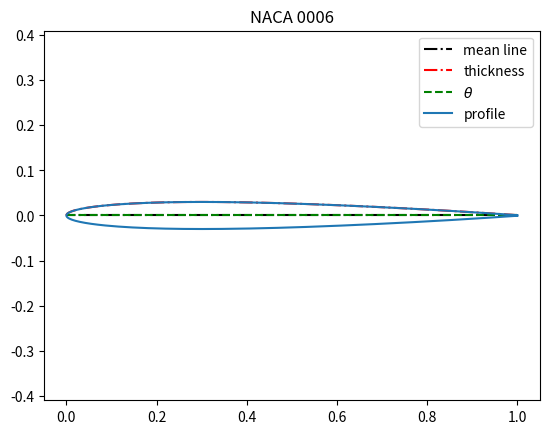
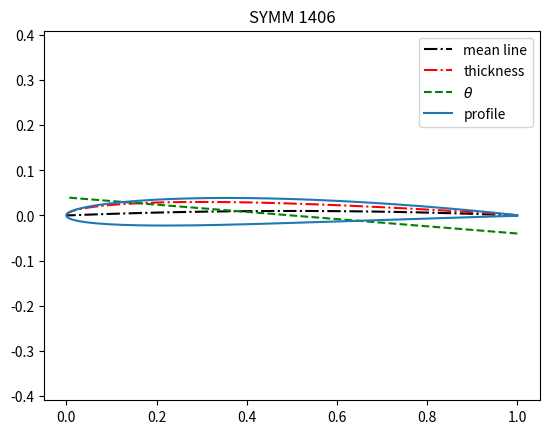
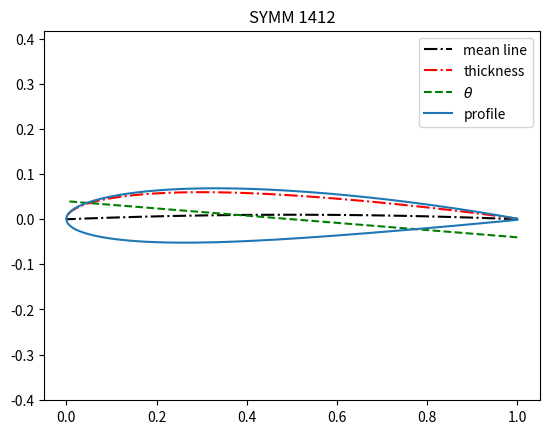
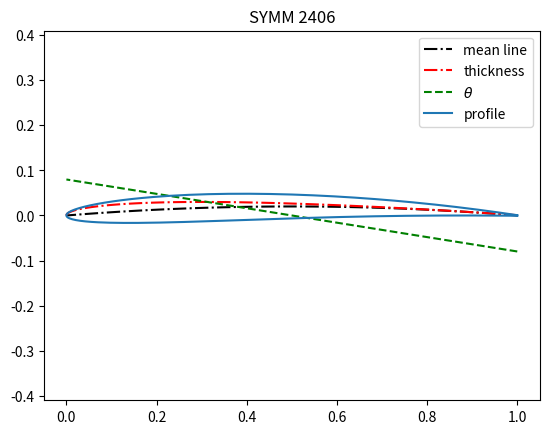
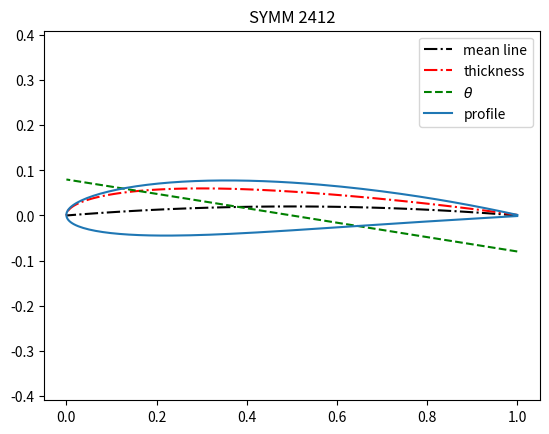

Python code for these plots, in order:
#!/usr/bin/env python3
# -*- coding: utf-8 -*-
"""
Created on Wed Dec 20 12:25:26 2017

@author: claudio
"""

import numpy as np
import matplotlib.pyplot as plt

def naca_profiles(naca_string, n_points, symm=False, chord = 1.0, filename=None, plot=False):
    if len(naca_string) < 4 or len(naca_string) > 5:
        print('string not recognized')
        return
    
    if chord != 1.0:
        print("WARNING: only normalized airfoils")
    
    try:
        naca_num = int(naca_string)
    except ValueError:
        print('Profile must be 4 or 5 digits')
        return
    
    half_points = (n_points//2)*2 + 1
    
    xloc = (1 + np.cos(np.linspace(0,np.pi,num=half_points,endpoint=True)))/2
    
    ylm = np.zeros_like(xloc)
    theta = np.zeros_like(xloc)

    if len(naca_string) == 4:
        print('NACA 4 digits')
        
        P = float(naca_string[1])/10
        M = float(naca_string[0])/100
        
        print(P)
        print(M)
        
        
        if (P != 0) and (M != 0.0):
            if symm:
                ylm = 4*M* xloc*(1-xloc)
                theta = np.arctan( 4*M*(1-2*xloc) )     
            else:
                ylm[xloc <= P] = M/P**2 * xloc[xloc <= P] * (2*P - xloc[xloc <= P])
                ylm[xloc > P] = M/(1-P)**2 * (1 - 2*P + 2*P*xloc[xloc > P] - xloc[xloc > P]**2)
                
                theta[xloc <= P] = np.arctan( 2*M/P**2 * (P - xloc[xloc <= P] ) )
                theta[xloc > P]  = np.arctan( 2*M/(1-P)**2 * (P - xloc[xloc > P] ) )
        
    else:
        print('NACA 5 digits')
        
        fdig_avail = ['210', '220', '230', '240', '250']
        fdig_k = [361.4, 51.64, 15.957, 6.643, 3.23]
        fdig_q = [0.058, 0.126, 0.2025, 0.29, 0.391]
        
        try:
            idx = fdig_avail.index(naca_string[:3])
        except ValueError:
            print('5 digit NACA code not known, pleas use 210, 220, 230, 240, 250 as first 3 digits')
            return
        
        print(idx)
        k = fdig_k[idx]
        q = fdig_q[idx]
        
        if symm:
            print('WARNING: symmetric camber airfoil valid only for NACA 4 digits')
            return
        
        ylm[xloc <= q] = k/6 * (xloc[xloc <=q ]**3 - 3*q*xloc[xloc <= q]**2 +q**2*(3-q)*xloc[xloc <= q] )
        ylm[xloc >  q] = k/6*q**3 * (1-xloc[xloc > q])
        
        theta[xloc <= q] = np.arctan( k/6 * (3*xloc[xloc <= q]**2 - 6*q*xloc[xloc <= q] +q**2*(3-q)) )
        theta[xloc >  q] = np.arctan(-k/6*q**3 )
        

    
    S = int(naca_string[-2:])/100;
    thick = 5*S * (0.2969*np.sqrt(xloc) - 0.126*xloc - 0.3516*xloc**2 + 0.2843*xloc**3 -0.10150*xloc**4)
    
    xu = xloc - thick*np.sin(theta)
    yu = ylm  + thick*np.cos(theta)
    xd = xloc[-2::-1] + thick[-2::-1]*np.sin(theta[-2::-1])
    yd = ylm[-2::-1]  - thick[-2::-1]*np.cos(theta[-2::-1])
    
    xtot = np.append(xu, xd)
    ytot = np.append(yu, yd)
    
    if filename is None:
        if symm:
            filename = 'SYMM_'+naca_string+'.dat'
        else:
            filename = 'NACA_'+naca_string+'.dat'
    
    with open(filename,'w') as outfile:
        if symm:
            outfile.write('{0} {1}\n'.format('SYMM',naca_string))
        else:
            outfile.write('{0} {1}\n'.format('NACA',naca_string))
        for i in range(len(xtot)):
            outfile.write('{0:.6f}\t{1:.6f}\n'.format(xtot[i],ytot[i]))
            
    if(plot == True):
        plt.figure()
        plt.plot(xloc,ylm,'k-.',label='mean line')
        plt.plot(xloc,thick,'r-.',label='thickness')
        plt.plot(xloc,theta,'g--',label=r'$\theta$')
        plt.plot(xtot,ytot,label='profile')
        plt.axis('equal')
        plt.legend()
        if symm:
            plt.title('SYMM '+naca_string)
        else:
            plt.title('NACA '+naca_string)
    
    return        




if __name__ == "__main__":
    print("Tests")
    
    #test_str = ['123456','123','a123','1a234','1234','23100','21012']
    
    #for tmp_str in test_str:
    #    naca_profiles(tmp_str,100)
    
    naca_profiles('0006',100,plot=True,symm=False)
    naca_profiles('0012',100,plot=False,symm=False)
    naca_profiles('0016',100,plot=False,symm=False)
    naca_profiles('2412',100,plot=False,symm=False)
    naca_profiles('1412',100,plot=False,symm=False)
    naca_profiles('2212',100,plot=False,symm=False)
    naca_profiles('23012',100,plot=False,symm=False)
    
    naca_profiles('1406',100,plot=True,symm=True)
    naca_profiles('1412',100,plot=True,symm=True)
    naca_profiles('2406',100,plot=True,symm=True)
    naca_profiles('2412',100,plot=True,symm=True)
